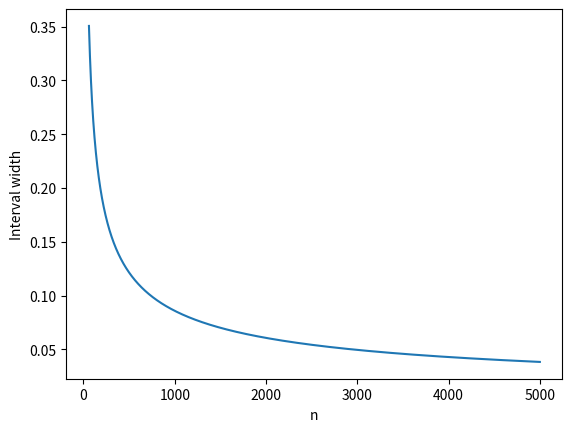

Recreate this plot in Python.
import matplotlib.pyplot as plt
import numpy as np

alpha = 0.05
ns = np.arange(60, 5000)
ys = 2 * np.sqrt((1 / (2 * ns)) * np.log(2 / alpha))
min_n = ns[np.argmax(ys <= 0.05)]
print(f"Smallest n with interval width <= 0.05: {min_n}")

plt.plot(ns, ys)
plt.xlabel("n")
plt.ylabel("Interval width")
plt.savefig("04-04c.png", bbox_inches="tight")
